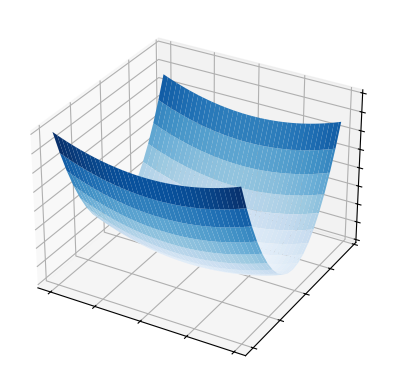
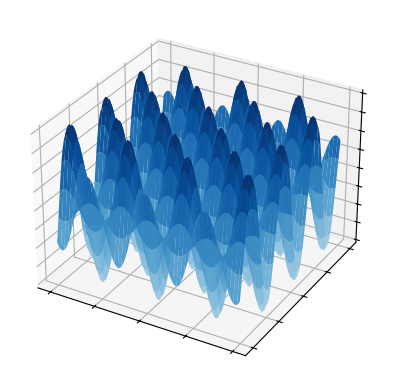
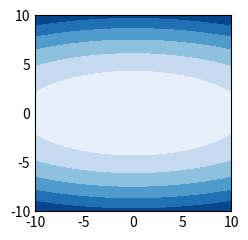
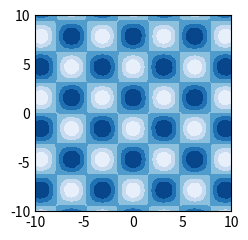
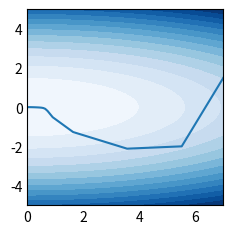
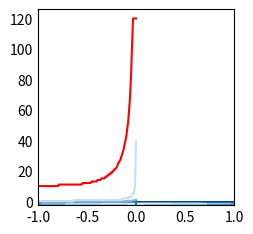

Python code for these plots, in order:
# Methodes de balayage pour chercher le minimum

import random
from matplotlib.colors import LightSource
import numpy as np
import matplotlib.pyplot as plt
import math
from matplotlib import cm
from matplotlib.ticker import LinearLocator



#C.8# -----------------

#  Nabla <=> derivée partiel
# plot_surface 

def g(x, y, a, b):
    return (pow(x, 2) / a) + pow(y, 2) / b

def h(x, y):
    A = np.cos(x)
    B = np.sin(y)
    return (A)*(B)

x = np.arange(-10, 10, 0.25)
y = np.arange(-10, 10)

a = 2
b = 2/7

fig, ax = plt.subplots(subplot_kw={"projection": "3d"})

x, y = np.meshgrid(x, y)

z =  g(x, y, a, b)

# Customize the z axis.
ax.plot_surface(x, y, z, vmin=z.min() * 2, cmap=cm.Blues)

ax.set(xticklabels=[],
       yticklabels=[],
       zticklabels=[])

plt.show()

x1 = np.arange(-10, 10, 0.1)
y1 = np.arange(-10, 10, 0.1)
x1, y1 = np.meshgrid(x1, y1)
z1 = h(x1, y1)

fig1, ax1 = plt.subplots(subplot_kw={"projection": "3d"})
ax1.plot_surface(x1, y1, z1, vmin=z1.min() * 2, cmap=cm.Blues)
ax1.set(xticklabels=[],
       yticklabels=[],
       zticklabels=[])
plt.show()


#C.9#----------------

plt.style.use('_mpl-gallery-nogrid')
#G
# make data
Xg, Yg = np.meshgrid(np.linspace(-10,10), np.linspace(-10,10))
Zg = g(Xg,Yg, 2,2/7)
levelsG = np.linspace(Zg.min(), Zg.max(), 7)

# plot
figg, axg = plt.subplots()

axg.contourf(Xg, Yg, Zg, levels=levelsG)

plt.show()
#H
X, Y= np.meshgrid(np.linspace(-10,10), np.linspace(-10,10))

Z = h(X,Y)
levels = np.linspace(Z.min(), Z.max(), 7)

# plot
fig, ax = plt.subplots()

ax.contourf(X, Y, Z, levels=levels)

plt.show()

#C.10#---------------

def gradg(x, y, a, b):
    return(((2*x)/a ) + (y**2)/b, (x**2)/a + (2*y)/b)

def gradh(x, y):
    return (-np.sin(x)*np.sin(y), np.cos(x)* np.cos(y))

#C.11#---------------
point = (0, 1)
point2 = (1, 1)

print(gradg(point[0], point[1], a, b))
print(gradh(point[0], point[1]))
print(np.linalg.norm(gradg(point[0], point[1], a, b)))
#C.12#---------------

#pas constant

def gradpc(eps, MaxIter, u, x0, y0, df1, df2):
    a = 2
    b = 2/7
    index = 0
    points = []
    (xnp1, ynp1) = np.array((x0, y0))
    points.append((xnp1, ynp1))
    while(eps < np.linalg.norm((df1(xnp1, ynp1, a, b), df2(xnp1, ynp1, a, b))) and index < MaxIter):
        (xnp1, ynp1) = (xnp1, ynp1) + u * np.array((df1(xnp1, ynp1, a, b), df2(xnp1, ynp1, a, b)))
        points.append((xnp1, ynp1))
    return points


def gradpc2(eps, MaxIter, u, x0, y0, df1, df2):
    index = 0
    points = []
    (xnp1, ynp1) = np.array((x0, y0))
    points.append((xnp1, ynp1))
    while(eps < np.linalg.norm((df1(xnp1, ynp1), df2(xnp1, ynp1))) and index < MaxIter):
        (xnp1, ynp1) = (xnp1, ynp1) + u * np.array((df1(xnp1, ynp1), df2(xnp1, ynp1)))
        points.append((xnp1, ynp1))
    return points

#C.13#---------------
a = 2
b = 2/7

(x01, y01) = (0, 0)

#derivée partielle par rapport a x de g
def dpgx(x, y, a, b):
    return (((2*x)/a ) + (y**2)/b)

#derivée partielle par rapport a y de g
def dpgy(x, y, a, b):
    return (x**2)/a + (2*y)/b

def dphx(x, y):
    return -np.sin(x)*np.sin(y)

def dphy(x, y):
    return np.cos(x)* np.cos(y)

pointsg = gradpc(10**-5, 120, -0.1, 7, 1.5, dpgx, dpgy)
pointsh = gradpc2(10**-5, 120, -0.1, 0, 0, dphx, dphy)

#G
xs = [x[0] for x in pointsg]
ys = [y[1] for y in pointsg]
"""
Xs, Ys = np.meshgrid(xs, ys)
Zs = g(Xs,Ys,a,b)

Ls = np.linspace(Zs.min(), Zs.max(), 7)
"""
Xg, Yg = np.meshgrid(np.linspace(0,7), np.linspace(-5,5))
Zg = g(Xg,Yg, 2,2/7)
levelsG = np.linspace(Zg.min(), Zg.max(), 15)
figg, axg = plt.subplots()
axg.contourf(Xg, Yg, Zg, levels=levelsG)
axg.plot(xs, ys)
plt.plot()
plt.show()

#H

xs = [x[0] for x in pointsh]
ys = [y[1] for y in pointsh]
X, Y= np.meshgrid(np.linspace(-1,1), np.linspace(-2.5,0))
Z = h(X,Y)
levels = np.linspace(Z.min(), Z.max(), 7)

fig, ax = plt.subplots()

ax.contourf(X, Y, Z, levels=levels)
ax.plot(xs, ys)
plt.plot()
plt.show()


#C.14#-------------------

def gradG(eps, MaxIter, u, x0, y0, df1, df2):
    a = 1
    b = 20
    index = 0
    (xnp1, ynp1) = (x0, y0)
    while(eps < np.linalg.norm((df1(xnp1, ynp1, a, b), df2(xnp1, ynp1, a, b))) and index < MaxIter):
        index+=1
        (xnp1, ynp1) = (xnp1, ynp1) + u * np.array((df1(xnp1, ynp1, a, b), df2(xnp1, ynp1, a, b)))
    return (xnp1, ynp1)



a = 1
b = 20
eps = 10**(-5)
maxiter = 120
u = np.linspace(-0.99, -0.001, 50)
np.linalg.norm((0,0))
valeur_reel = (0, 0)
pointsg = [np.linalg.norm(gradG(10**-5, 120, i, 1, 1, dpgx, dpgy)) for i in u]
print(pointsg)
plt.plot(u,pointsg)
plt.show()


#C.15-------------

def neug(c, a, b):
    return (pow(c[0], 2) / a) + pow(c[1], 2) / b

def neuh(c):
    return h(c[0],c[1])

def gradamax(eps, MaxIter, u, x0, y0, f, df1, df2):
    a = 2
    b = 2/7
    k = 0
    (xnp1, ynp1) = (x0, y0)
    F1 = f((xnp1, ynp1) + k * np.abs(u) * np.array((df1(xnp1, ynp1, a, b), df2(xnp1, ynp1, a, b))), a, b)
    F2 = f((xnp1, ynp1) + (k + 1) * np.abs(u) * np.array((df1(xnp1, ynp1, a, b), df2(xnp1, ynp1, a, b))), a, b)
    while(F1 < F2 and k < MaxIter and eps < np.linalg.norm((df1(xnp1, ynp1, a, b), df2(xnp1, ynp1, a, b)))):
        k += 1   
        (xnp1, ynp1) = ((xnp1, ynp1) + (k + 1) * np.abs(u) * np.array((df1(xnp1, ynp1, a, b), df2(xnp1, ynp1, a, b))))
        F1 = f((xnp1, ynp1) + k * np.abs(u) * np.array((df1(xnp1, ynp1, a, b), df2(xnp1, ynp1, a, b))), a, b)
        F2 = f((xnp1, ynp1) + (k + 1) * np.abs(u) * np.array((df1(xnp1, ynp1, a, b), df2(xnp1, ynp1, a, b))), a, b)
    return (xnp1, ynp1)

def gradamax2(eps, MaxIter, u, x0, y0, f, df1, df2):
    k = 0
    (xnp1, ynp1) = (x0, y0)
    F1 = f((xnp1, ynp1) + k * np.abs(u) * np.array((df1(xnp1, ynp1), df2(xnp1, ynp1))))
    F2 = f((xnp1, ynp1) + (k + 1) * np.abs(u) * np.array((df1(xnp1, ynp1), df2(xnp1, ynp1))))
    while(F1 < F2 and k < MaxIter and eps < np.linalg.norm((df1(xnp1, ynp1), df2(xnp1, ynp1)))):
        k += 1   
        (xnp1, ynp1) = ((xnp1, ynp1) + (k + 1) * np.abs(u) * np.array((df1(xnp1, ynp1), df2(xnp1, ynp1))))
        F1 = f((xnp1, ynp1) + k * np.abs(u) * np.array((df1(xnp1, ynp1), df2(xnp1, ynp1))))
        F2 = f((xnp1, ynp1) + (k + 1) * np.abs(u) * np.array((df1(xnp1, ynp1), df2(xnp1, ynp1))))
    return (xnp1, ynp1)

point = gradamax2(10**-5, 120, -0.01, 1.5, 1.5, neuh, dphx, dphy)
print(point)



def gradamin(eps, MaxIter, u, x0, y0, f, df1, df2):
    k = 0
    (xnp1, ynp1) = (x0, y0)
    F1 = f((xnp1, ynp1) + k * u * np.array((df1(xnp1, ynp1), df2(xnp1, ynp1))))
    F2 = f((xnp1, ynp1) + (k + 1) * u * np.array((df1(xnp1, ynp1), df2(xnp1, ynp1))))
    while(F1 > F2 and k < MaxIter and eps < np.linalg.norm((df1(xnp1, ynp1), df2(xnp1, ynp1)))):
        k += 1   
        (xnp1, ynp1) = ((xnp1, ynp1) + (k + 1) * u * np.array((df1(xnp1, ynp1), df2(xnp1, ynp1))))
        F1 = f((xnp1, ynp1) + k * u * np.array((df1(xnp1, ynp1), df2(xnp1, ynp1))))
        F2 = f((xnp1, ynp1) + (k + 1) * u * np.array((df1(xnp1, ynp1), df2(xnp1, ynp1))))
    return [k, xnp1, ynp1]

print(gradamin(10**-5, 120, -0.01, 1.5, 1.5, neuh, dphx, dphy))


#C16----------
def gradG(eps, MaxIter, u, x0, y0, df1, df2):
    a = 1
    b = 20
    index = 0
    points = []
    (xnp1, ynp1) = np.array((x0, y0))
    while(eps < np.linalg.norm((df1(xnp1, ynp1, a, b), df2(xnp1, ynp1, a, b))) and index < MaxIter):
        index += 1
        (xnp1, ynp1) = (xnp1, ynp1) + u * np.array((df1(xnp1, ynp1, a, b), df2(xnp1, ynp1, a, b)))
    return [index,xnp1, ynp1]

def neug(c):
    a=1
    b=20
    return (pow(c[0], 2) / a) + pow(c[1], 2) / b

def neudpgx(x,y):
    a=1
    b=20
    return dpgx(x,y,a,b)
def neudpgy(x,y):
    a=1
    b=20
    return dpgy(x,y,a,b)

def gradamin(eps, MaxIter, u, x0, y0, f, df1, df2):
    k = 0
    (xnp1, ynp1) = (x0, y0)
    F1 = f((xnp1, ynp1) + k * u * np.array((df1(xnp1, ynp1), df2(xnp1, ynp1))))
    F2 = f((xnp1, ynp1) + (k + 1) * u * np.array((df1(xnp1, ynp1), df2(xnp1, ynp1))))
    while(F1 > F2 and k < MaxIter and eps < np.linalg.norm((df1(xnp1, ynp1), df2(xnp1, ynp1)))):
        k += 1   
        (xnp1, ynp1) = ((xnp1, ynp1) + (k + 1) * u * np.array((df1(xnp1, ynp1), df2(xnp1, ynp1))))
        F1 = f((xnp1, ynp1) + k * u * np.array((df1(xnp1, ynp1), df2(xnp1, ynp1))))
        F2 = f((xnp1, ynp1) + (k + 1) * u * np.array((df1(xnp1, ynp1), df2(xnp1, ynp1))))
    return [k, xnp1, ynp1]

print(gradamin(10**-5, 120, -0.01, 1, 1, neug, neudpgx, neudpgy))

u = np.linspace(-0.999, -0.001, 100)


xmethode1 = [gradG(10**-5, 120, m, 7, 1.5, dpgx, dpgy)[0] for m in u]
xmethode2 = [gradamin(10**-5, 120, m, 7, 1.5, neug, neudpgx, neudpgy)[0] for m in u]

plt.plot(u, xmethode1, label = 'gradG',color ='red')
plt.plot(u, xmethode2, label = 'gradamin')
plt.show()


#D19----------

def gpo(y, A, b, eps):
    index = 0
    y_k = y
    print(y)
    print(A)
    print(b)
    G_yk = 2 * (A * y_k - b)
    rho_k = (np.linalg.norm(G_yk)**2) / (2 * np.transpose(G_yk) * A * G_yk)  if G_yk.all() != 0 else 0
    y_kp1 = y_k - rho_k * G_yk
    while(index < 120 and eps > np.linalg.norm(y_kp1 - y_k)):
        index += 1
        y_k = y_kp1 
        rho_k = (np.linalg.norm(G_yk)**2) / (2 * np.transpose(G_yk) * A * G_yk)  if G_yk.all() != 0 else 0
        G_yk = 2 * (A * y_k - b)
        y_kp1 = y_kp1 -  rho_k * G_yk

    return y_kp1

a = 1
b = 20
alpha = 1/a
gamma = 1/b
        
A_2d = np.matrix(f'{alpha} 0; 0 {gamma}')

y = np.matrix('1; 1')
bm = np.matrix('0 0')

print(gpo(y, A_2d, bm, 0.02))



def gpo(y, A, b, eps):
    index = 0
    y_k = y
    G_yk = 2 * (A * y_k - b)
    rho_k = (np.linalg.norm(G_yk)**2) / (2 * np.transpose(G_yk) * A * G_yk)  if G_yk.all() != 0 else 0
    print(rho_k)
    y_kp1 = y_k - rho_k * G_yk
    while(index < 120 and eps > np.linalg.norm(y_kp1 - y_k)):
        index += 1
        y_k = y_kp1 
        rho_k = (np.linalg.norm(G_yk)**2) / (2 * np.transpose(G_yk) * A * G_yk)  if G_yk.all() != 0 else 0
        G_yk = 2 * (A * y_k - b)
        y_kp1 = y_kp1 -  rho_k * G_yk

    return y_kp1

a = 1
b = 20
alpha = 1/a
gamma = 1/b
        
A_2d = np.matrix(f'{alpha} 0; 0 {gamma}')

y = np.matrix('1; 1')
bm = np.matrix('0 0')

print(gpo(y, A_2d, bm, 0.02))
